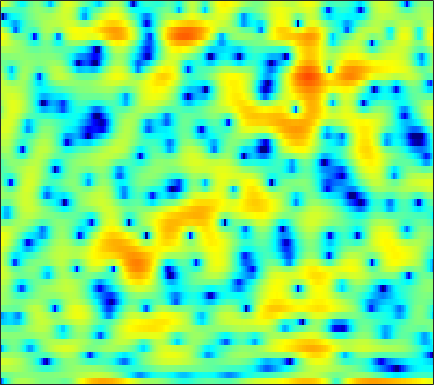

Data behind this chart, as committed beside it:
-14.323, -9.4953, -5.6368, -3.0773, -1.7098, -0.28424, 0.74463, 1.3114, 1.8475, 2.1428, 2.2243, 2.179, 1.9811, 1.6862, 1.4007, 0.95286, 0.54337, 0.24567, -0.068679, -0.27926, -0.36203, -0.33153, -0.30358, -0.26272
-1.535, -1.333, -1.039, -0.7309, -0.5016, -0.2102, 0.04058, 0.1977, 0.3533, 0.4493, 0.4873, 0.479, 0.4323, 0.3508, 0.2763, 0.1703, 0.06072, -0.01162, -0.09332, -0.1507, -0.1768, -0.1756, -0.151, -0.1009
2.24, 2.284, 2.303, 2.286, 2.246, 2.16, 2.025, 1.888, 1.662, 1.372, 1.017, 0.7082, 0.2377, -0.2963, -0.7363, -1.363, -2.015, -2.501, -3.105, -3.576, -3.862, -3.914, -3.764, -3.404
3.84, 3.731, 3.575, 3.397, 3.25, 3.026, 2.752, 2.513, 2.143, 1.703, 1.175, 0.7094, -0.005068, -0.8706, -1.639, -2.869, -4.422, -5.883, -8.462, -12.26, -18.76, -22.12, -14.47, -9.598
1.303, 1.197, 1.174, 1.202, 1.222, 1.196, 1.074, 0.9085, 0.596, 0.2028, -0.269, -0.649, -1.148, -1.609, -1.902, -2.232, -2.49, -2.638, -2.764, -2.785, -2.647, -2.419, -1.919, -1.251
-11.46, -7.609, -4.365, -2.427, -1.521, -0.8547, -0.7006, -0.8954, -1.54, -2.662, -4.353, -6.013, -8.665, -10.67, -10.21, -7.733, -5.225, -3.687, -2.041, -0.7572, 0.2854, 0.9431, 1.715, 2.356
-1.899, -1.671, -1.175, -0.6875, -0.4154, -0.2307, -0.2719, -0.4663, -0.9564, -1.71, -2.704, -3.537, -4.581, -5.109, -4.911, -3.985, -2.706, -1.756, -0.6286, 0.2816, 0.9942, 1.397, 1.787, 2.022
0.6539, 0.5237, 0.4118, 0.3465, 0.317, 0.302, 0.2896, 0.2767, 0.2321, 0.179, 0.1443, 0.1424, 0.1911, 0.3188, 0.4614, 0.6984, 0.9576, 1.149, 1.363, 1.475, 1.428, 1.266, 0.8449, 0.1744
-0.9734, -1.273, -1.55, -1.708, -1.758, -1.748, -1.651, -1.501, -1.207, -0.7812, -0.2564, 0.1772, 0.7542, 1.315, 1.698, 2.142, 2.473, 2.641, 2.748, 2.699, 2.458, 2.141, 1.498, 0.5832
-8.431, -8.576, -8.075, -7.576, -7.454, -7.738, -8.431, -8.835, -8.568, -7.003, -4.854, -3.275, -1.429, 0.0578, 0.9434, 1.877, 2.552, 2.884, 3.124, 3.161, 3.024, 2.837, 2.491, 2.071
-11.09, -10.24, -8.445, -7.39, -7.222, -7.795, -9.254, -10.74, -11.64, -9.155, -5.68, -3.511, -1.239, 0.4813, 1.446, 2.386, 2.977, 3.222, 3.285, 3.087, 2.649, 2.215, 1.52, 0.8358
-0.1787, -0.5044, -0.7916, -0.9863, -1.113, -1.244, -1.336, -1.339, -1.148, -0.6903, -0.03497, 0.5262, 1.287, 1.962, 2.395, 2.794, 2.95, 2.904, 2.593, 1.952, 0.8719, -0.3069, -2.586, -6.133
1.523, 1.233, 0.8483, 0.485, 0.2342, -0.07801, -0.3313, -0.4585, -0.5225, -0.4633, -0.2959, -0.1038, 0.222, 0.5603, 0.7975, 1.061, 1.198, 1.195, 1.028, 0.6464, 0.03457, -0.5678, -1.51, -2.506
1.66, 1.365, 0.8674, 0.2479, -0.292, -1.093, -1.929, -2.521, -3.186, -3.56, -3.537, -3.239, -2.613, -1.873, -1.331, -0.6925, -0.159, 0.1468, 0.4216, 0.5605, 0.6183, 0.6174, 0.5834, 0.5596
2.097, 1.796, 1.174, 0.2529, -0.644, -2.204, -4.307, -6.41, -10.27, -15.12, -14.03, -10.45, -6.897, -4.464, -3.126, -1.806, -0.8711, -0.3552, 0.1638, 0.5361, 0.8275, 1.008, 1.245, 1.501
2.985, 2.754, 2.209, 1.402, 0.6189, -0.6729, -2.252, -3.578, -5.344, -6.603, -6.569, -5.757, -4.331, -3.026, -2.234, -1.441, -0.9665, -0.7905, -0.7422, -0.8007, -0.8779, -0.8418, -0.5846, -0.07647
3.852, 3.616, 3.12, 2.462, 1.89, 1.095, 0.3385, -0.1542, -0.6787, -0.971, -1.005, -0.913, -0.7218, -0.509, -0.4504, -0.5481, -0.9292, -1.479, -2.666, -4.506, -7.072, -8.994, -9.021, -6.098
4.108, 3.594, 2.66, 1.516, 0.5819, -0.5761, -1.43, -1.759, -1.757, -1.383, -0.8789, -0.5117, -0.08623, 0.2225, 0.3279, 0.2387, -0.1286, -0.6309, -1.683, -3.197, -5.059, -6.267, -6.237, -4.282
3.436, 2.47, 0.7105, -1.728, -4.179, -8.855, -15.65, -15.22, -9.593, -6.179, -4.065, -2.957, -1.855, -1.112, -0.6839, -0.2853, -0.05583, 0.02917, 0.07227, 0.05773, 0.07642, 0.1839, 0.4889, 0.9445
3.37, 2.406, 0.8231, -1.114, -2.781, -5.056, -6.818, -7.368, -7.083, -6.356, -5.655, -5.173, -4.555, -3.962, -3.492, -2.804, -2.098, -1.593, -0.9285, -0.3181, 0.254, 0.6764, 1.208, 1.702
4.534, 3.825, 2.734, 1.499, 0.5148, -0.8503, -2.218, -3.23, -4.588, -6.054, -7.625, -8.781, -9.911, -9.748, -8.831, -7.207, -5.591, -4.486, -3.231, -2.13, -1.149, -0.4912, 0.3162, 1.044
5.555, 5.042, 4.24, 3.297, 2.506, 1.31, -0.07081, -1.266, -3.184, -5.586, -8.863, -12.33, -18.8, -18.49, -14.2, -10.47, -8.241, -7.069, -5.851, -4.771, -3.661, -2.795, -1.636, -0.522
5.341, 5.03, 4.526, 3.919, 3.388, 2.571, 1.614, 0.7929, -0.4395, -1.828, -3.326, -4.389, -5.676, -6.504, -6.941, -7.457, -8.193, -9.064, -10.5, -11.35, -9.973, -7.918, -5.156, -2.94
3.456, 3.362, 3.191, 2.984, 2.801, 2.525, 2.191, 1.894, 1.427, 0.857, 0.2212, -0.3211, -1.113, -1.99, -2.748, -4.019, -5.7, -7.361, -10.24, -12.78, -11.21, -8.521, -5.401, -3.12
-0.4024, -0.5056, -0.586, -0.4826, -0.2408, 0.2363, 0.7594, 1.115, 1.466, 1.661, 1.678, 1.575, 1.318, 0.8681, 0.4593, -0.2028, -0.9296, -1.471, -2.106, -2.443, -2.401, -2.129, -1.57, -0.9654
-5.374, -6.916, -9.291, -9.538, -7.545, -4.473, -2.026, -0.6369, 0.7365, 1.691, 2.279, 2.543, 2.686, 2.616, 2.467, 2.163, 1.772, 1.454, 1.037, 0.6606, 0.351, 0.1655, -0.04165, -0.2252
-4.989, -6.553, -8.797, -9.072, -7.215, -4.235, -1.755, -0.3082, 1.18, 2.238, 2.954, 3.295, 3.501, 3.513, 3.37, 3.037, 2.56, 2.134, 1.523, 0.8712, 0.2289, -0.2472, -0.8742, -1.512
-0.714, -0.9976, -1.218, -1.1, -0.7706, -0.07019, 0.7885, 1.445, 2.255, 2.898, 3.37, 3.572, 3.647, 3.467, 3.169, 2.547, 1.688, 0.8964, -0.3183, -1.596, -2.8, -3.541, -4.257, -4.784
1.296, 1.011, 0.7187, 0.6078, 0.6646, 0.9518, 1.431, 1.875, 2.495, 3.059, 3.464, 3.634, 3.658, 3.343, 2.913, 1.985, 0.6268, -0.751, -3.182, -6.478, -10.73, -13.31, -12.15, -9.47
1.08, 0.2877, -0.8242, -1.817, -2.227, -2.017, -1.004, 0.0132, 1.352, 2.51, 3.343, 3.746, 3.977, 3.858, 3.515, 2.714, 1.47, 0.226, -1.905, -4.614, -7.55, -9.02, -8.694, -7.035
-0.8766, -2.237, -4.944, -9.681, -17.5, -16.45, -7.2, -3.752, -0.7346, 1.269, 2.619, 3.303, 3.814, 3.986, 3.864, 3.44, 2.72, 2.028, 0.9295, -0.2422, -1.353, -2.015, -2.627, -2.876
-2.004, -2.445, -3.239, -4.075, -4.403, -4.02, -2.744, -1.552, 0.000163, 1.296, 2.306, 2.868, 3.388, 3.608, 3.619, 3.405, 2.955, 2.471, 1.659, 0.6657, -0.482, -1.429, -2.743, -4.037
-2.704, -2.095, -1.496, -1.085, -0.792, -0.371, 0.1389, 0.5658, 1.162, 1.728, 2.267, 2.589, 2.974, 3.187, 3.264, 3.188, 2.897, 2.51, 1.784, 0.7468, -0.6426, -2.015, -4.412, -7.943
-2.388, -1.486, -0.6286, -0.07065, 0.187, 0.3744, 0.4309, 0.4369, 0.4629, 0.5822, 0.8367, 1.117, 1.559, 2.032, 2.315, 2.578, 2.631, 2.511, 2.109, 1.417, 0.4212, -0.5422, -2.132, -3.946
-0.5078, 0.0591, 0.5127, 0.6447, 0.5097, 0.02798, -0.8119, -1.656, -2.94, -3.958, -4.061, -3.309, -1.861, -0.3489, 0.6006, 1.58, 2.232, 2.523, 2.63, 2.463, 2.037, 1.589, 0.8676, 0.06835
1.295, 1.631, 1.78, 1.536, 1.081, 0.03734, -1.623, -3.449, -7.197, -14.57, -19.2, -10.82, -5.492, -2.404, -0.7877, 0.7573, 1.819, 2.351, 2.796, 2.951, 2.848, 2.619, 2.143, 1.48
2.33, 2.551, 2.588, 2.305, 1.882, 1.027, -0.1476, -1.176, -2.631, -3.79, -4.256, -3.959, -3.078, -1.939, -1.087, -0.01874, 0.865, 1.394, 1.911, 2.187, 2.232, 2.093, 1.663, 0.9634
3.221, 3.37, 3.359, 3.119, 2.774, 2.107, 1.228, 0.4573, -0.6405, -1.758, -2.71, -3.258, -3.527, -3.302, -2.791, -1.888, -0.9179, -0.2374, 0.4681, 0.9357, 1.134, 1.108, 0.8268, 0.2554
3.913, 4.086, 4.144, 3.978, 3.691, 3.071, 2.155, 1.236, -0.3234, -2.368, -5.056, -7.638, -11.11, -10.81, -8.367, -5.38, -3.19, -2.015, -0.883, -0.1528, 0.2233, 0.3202, 0.2397, -0.08139
3.344, 3.758, 4.143, 4.269, 4.182, 3.791, 3.053, 2.246, 0.791, -1.142, -3.707, -6.028, -8.777, -8.925, -7.402, -5.226, -3.572, -2.698, -1.879, -1.379, -1.101, -1.033, -1.09, -1.292
1.23, 2.282, 3.333, 3.991, 4.238, 4.258, 3.951, 3.527, 2.716, 1.669, 0.5202, -0.3547, -1.363, -2.084, -2.446, -2.765, -3.023, -3.191, -3.445, -3.68, -3.822, -3.897, -4.02, -4.196
-0.1423, 1.412, 2.891, 3.855, 4.301, 4.587, 4.566, 4.374, 3.913, 3.241, 2.413, 1.726, 0.6862, -0.4634, -1.405, -2.822, -4.464, -5.835, -7.74, -9.229, -9.712, -9.377, -8.667, -8.27
1.378, 2.281, 3.25, 3.933, 4.271, 4.505, 4.503, 4.353, 3.979, 3.418, 2.644, 1.943, 0.8213, -0.5512, -1.771, -3.739, -6.274, -8.812, -13.66, -23.66, -21.97, -15.91, -12.16, -10.43
2.742, 3.089, 3.469, 3.746, 3.869, 3.915, 3.82, 3.655, 3.296, 2.777, 2.089, 1.432, 0.3982, -0.8183, -1.876, -3.429, -5.155, -6.515, -8.204, -9.383, -9.735, -9.442, -8.676, -7.918
3.22, 3.228, 3.192, 3.121, 3.05, 2.936, 2.799, 2.667, 2.411, 2.017, 1.472, 0.9362, 0.05111, -1.023, -1.921, -3.192, -4.391, -5.15, -5.862, -6.137, -6.004, -5.703, -5.148, -4.547
3.21, 2.838, 2.259, 1.666, 1.314, 1.073, 1.11, 1.248, 1.45, 1.509, 1.3, 0.9563, 0.1765, -1.012, -2.16, -4.05, -6.146, -7.471, -8.071, -7.085, -5.404, -4.179, -2.783, -1.646
2.463, 1.501, -0.3069, -2.757, -4.699, -5.656, -3.823, -2.054, -0.1947, 0.9837, 1.509, 1.517, 1.027, -0.04502, -1.318, -3.826, -7.898, -12.85, -16.28, -8.825, -4.534, -2.415, -0.4096, 0.9915
0.5402, -0.3786, -2.268, -5.159, -7.897, -9.404, -6.235, -3.755, -1.373, 0.1084, 0.9536, 1.214, 1.172, 0.742, 0.2041, -0.7106, -1.654, -2.173, -2.304, -1.732, -0.7332, 0.06544, 1.037, 1.79
-0.6938, -0.7525, -1.085, -1.514, -1.775, -1.823, -1.483, -1.039, -0.3902, 0.1558, 0.5552, 0.7161, 0.7692, 0.6721, 0.5314, 0.2948, 0.0852, -0.01638, -0.01544, 0.1223, 0.3699, 0.5827, 0.8625, 1.062
-0.3131, 0.02809, 0.2633, 0.3501, 0.3683, 0.3806, 0.4225, 0.4719, 0.5239, 0.577, 0.5583, 0.5233, 0.4308, 0.2895, 0.1723, 0.05049, -0.02501, -0.04454, -0.02006, 0.04357, 0.1067, 0.1466, 0.1509, 0.1091
1.679, 1.86, 1.956, 1.907, 1.82, 1.647, 1.441, 1.262, 1.013, 0.7347, 0.394, 0.1082, -0.3057, -0.7134, -0.9732, -1.19, -1.225, -1.134, -0.9386, -0.7193, -0.5729, -0.5477, -0.6613, -0.921
4.399, 4.173, 3.77, 3.28, 2.875, 2.333, 1.808, 1.441, 0.9957, 0.4842, -0.09088, -0.6722, -1.67, -2.892, -3.817, -4.712, -4.599, -3.874, -2.607, -1.54, -0.8852, -0.7372, -0.9906, -1.833
6.199, 5.485, 4.395, 3.194, 2.216, 0.9305, -0.1239, -0.5854, -0.8209, -0.8144, -0.9457, -1.343, -2.511, -4.822, -7.948, -17.77, -14.89, -7.872, -3.341, -0.873, 0.4088, 0.7813, 0.5558, -0.5653
3.631, 2.479, 0.8052, -1.197, -3.097, -6.605, -11.72, -13.8, -9.487, -5.751, -3.721, -2.866, -2.453, -2.616, -2.96, -3.205, -2.684, -1.798, -0.4146, 0.8245, 1.67, 2.038, 2.147, 1.915
-2.896, -4.289, -5.401, -6.254, -7.058, -8.555, -10.07, -10.26, -8.713, -6.498, -4.627, -3.575, -2.526, -1.795, -1.352, -0.8258, -0.2966, 0.1173, 0.7026, 1.23, 1.682, 1.943, 2.192, 2.342
-14.27, -35.72, -12.82, -8.597, -7.146, -6.152, -5.576, -5.214, -4.644, -3.891, -3.084, -2.486, -1.73, -1.04, -0.565, -0.02234, 0.4113, 0.6827, 0.964, 1.168, 1.33, 1.438, 1.617, 1.844
-1.627, -2.692, -3.17, -3.013, -2.827, -2.7, -2.741, -2.823, -2.87, -2.796, -2.478, -2.067, -1.395, -0.6872, -0.2151, 0.2999, 0.6364, 0.7477, 0.68, 0.418, 0.0006773, -0.3126, -0.5585, -0.373
4.553, 3.744, 2.75, 1.782, 1.028, -0.1045, -1.474, -2.655, -4.359, -5.771, -5.91, -5.075, -3.428, -1.89, -0.9849, -0.1472, 0.2582, 0.2496, -0.1876, -1.21, -2.983, -4.939, -8.325, -9.271
